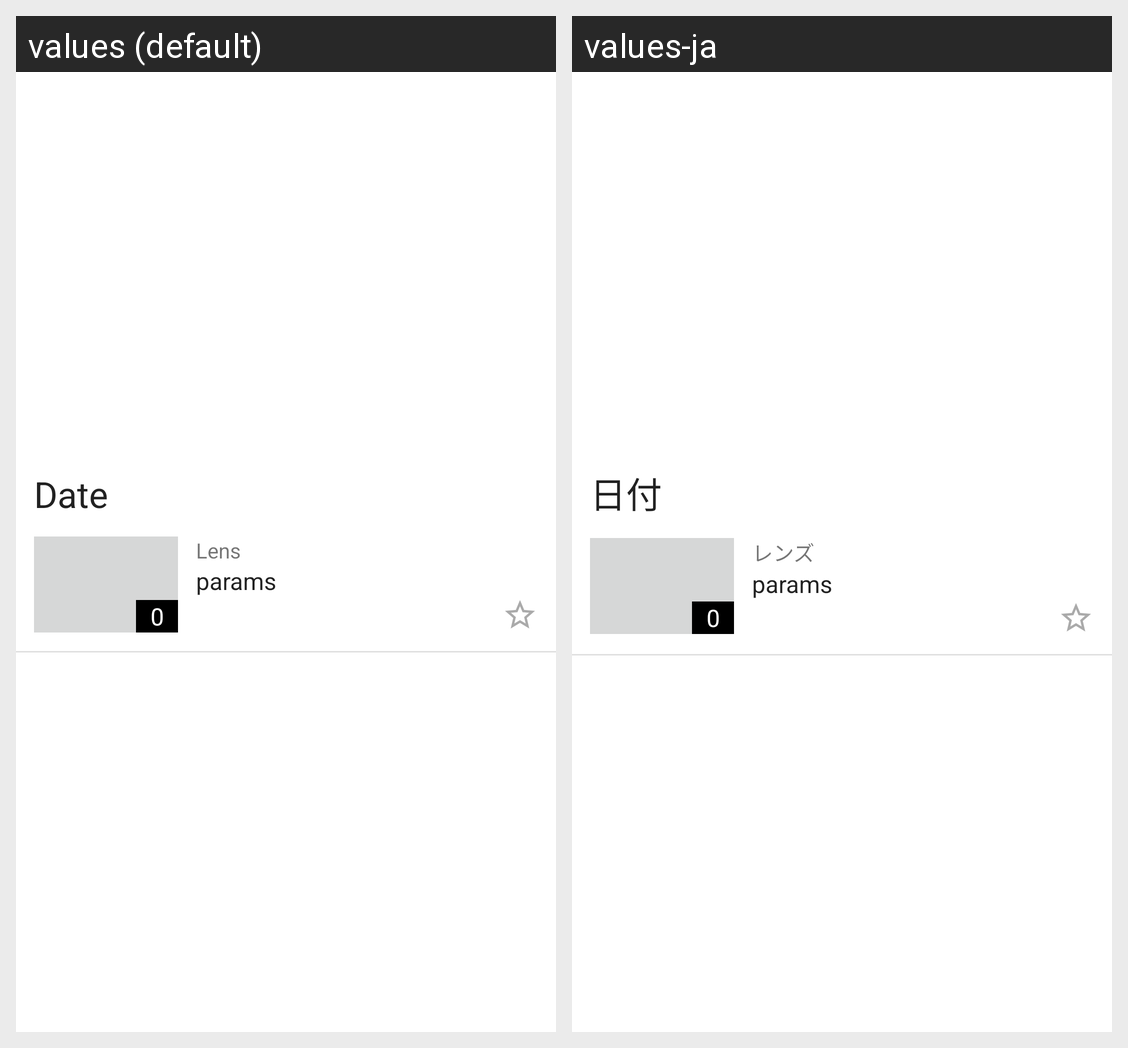

This grid shows one Android layout under two languages. Give, for every string resource on the screen, its name, the default text and each shown locale's text.
Android screen res/layout/fragment_photo.xml rendered under 2 locales, left to right: values (default), values-ja. Device: Nexus 5 (rendered at 1080×1920; each locale shown at half size, 540×960, under a caption strip naming it); theme AppTheme.
Strings drawn on this screen, with the default value and each locale's value (text and hints the layout hard-codes, and strings that could not be matched under every locale, appear in the picture but are not listed):

label_date
  values: Date
  values-ja: 日付

label_lens
  values: Lens
  values-ja: レンズ
